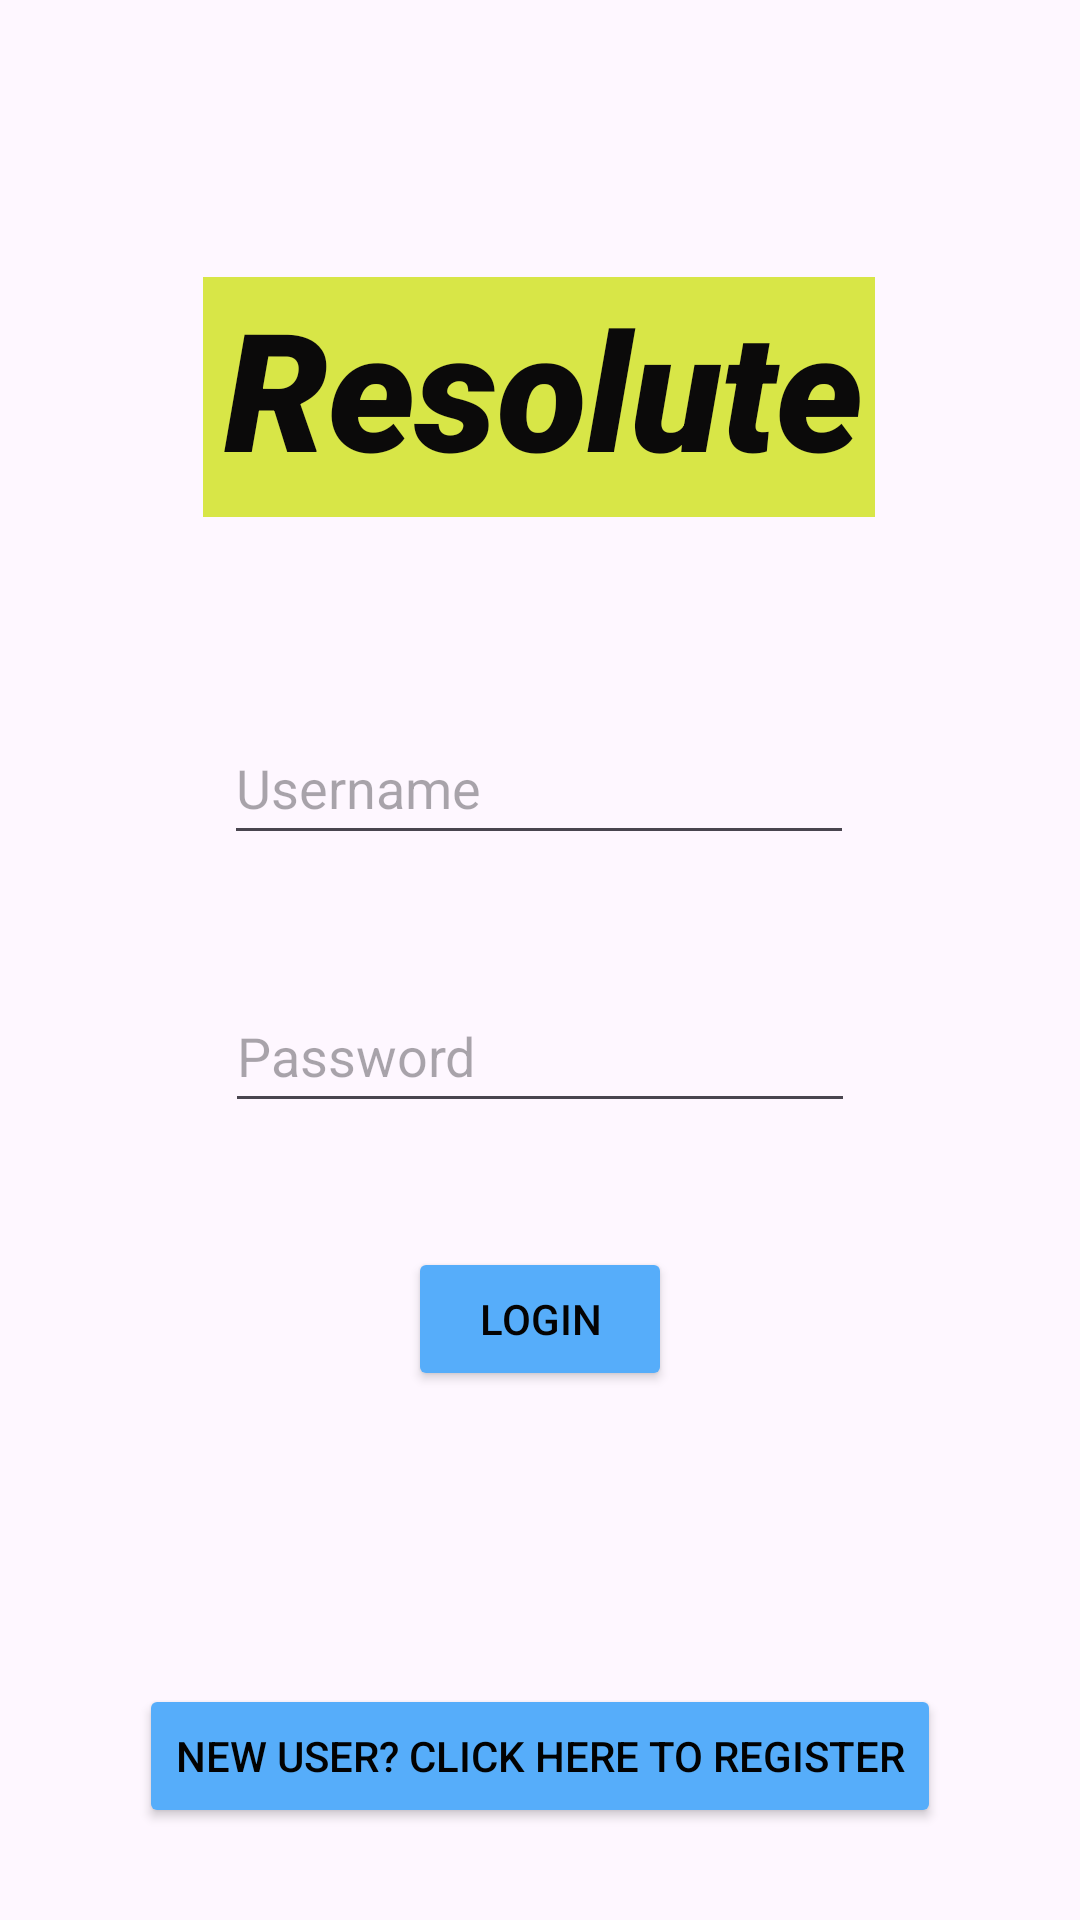

Reconstruct the res/layout file that produces this screen, plus the resources it refers to.
<!-- AndroidManifest.xml: application theme Theme.ResoluteApp -->
<!-- res/layout/fragment_login.xml -->
<?xml version="1.0" encoding="utf-8"?>
<androidx.constraintlayout.widget.ConstraintLayout xmlns:android="http://schemas.android.com/apk/res/android"
    xmlns:app="http://schemas.android.com/apk/res-auto"
    xmlns:tools="http://schemas.android.com/tools"
    android:layout_width="match_parent"
    android:layout_height="match_parent"
    tools:context=".LoginFragment">

    <TextView
        android:id="@+id/login_identifier"
        android:layout_width="224dp"
        android:layout_height="80dp"
        android:background="#D8E647"
        android:fontFamily="sans-serif-black"
        android:paddingLeft="7dp"
        android:text="Resolute"
        android:textColor="#0B0A0A"
        android:textSize="55sp"
        android:textStyle="italic"
        app:layout_constraintBottom_toTopOf="@+id/login_button"
        app:layout_constraintEnd_toEndOf="parent"
        app:layout_constraintHorizontal_bias="0.497"
        app:layout_constraintStart_toStartOf="parent"
        app:layout_constraintTop_toTopOf="parent"
        app:layout_constraintVertical_bias="0.275" />

    <Button
        android:id="@+id/login_button"
        android:layout_width="wrap_content"
        android:layout_height="wrap_content"
        android:backgroundTint="#56ADFA"
        android:text="Login"
        android:textColor="#040303"
        android:textColorLink="#3F51B5"
        app:layout_constraintBottom_toBottomOf="parent"
        app:layout_constraintEnd_toEndOf="parent"
        app:layout_constraintStart_toStartOf="parent"
        app:layout_constraintTop_toTopOf="parent"
        app:layout_constraintVertical_bias="0.702" />

    <Button
        android:id="@+id/to_register_button"
        android:layout_width="wrap_content"
        android:layout_height="wrap_content"
        android:layout_marginTop="68dp"
        android:backgroundTint="#56ADFA"
        android:text="New User? Click here to register"
        android:textColor="#020202"
        app:layout_constraintBottom_toBottomOf="parent"
        app:layout_constraintEnd_toEndOf="parent"
        app:layout_constraintStart_toStartOf="parent"
        app:layout_constraintTop_toBottomOf="@+id/login_button"
        app:layout_constraintVertical_bias="0.494" />

    <EditText
        android:id="@+id/login_username_entry"
        android:layout_width="wrap_content"
        android:layout_height="wrap_content"
        android:ems="10"
        android:hint="Username"
        android:inputType="text"
        android:minHeight="48dp"
        app:layout_constraintBottom_toTopOf="@+id/login_button"
        app:layout_constraintEnd_toEndOf="parent"
        app:layout_constraintHorizontal_bias="0.497"
        app:layout_constraintStart_toStartOf="parent"
        app:layout_constraintTop_toTopOf="parent"
        app:layout_constraintVertical_bias="0.645" />

    <EditText
        android:id="@+id/login_password_entry"
        android:layout_width="wrap_content"
        android:layout_height="wrap_content"
        android:ems="10"
        android:hint="Password"
        android:inputType="textPassword"
        android:minHeight="48dp"
        app:layout_constraintBottom_toTopOf="@+id/login_button"
        app:layout_constraintEnd_toEndOf="parent"
        app:layout_constraintStart_toStartOf="parent"
        app:layout_constraintTop_toBottomOf="@+id/login_username_entry" />
</androidx.constraintlayout.widget.ConstraintLayout>
<!-- resources referenced by this layout -->
<resources>
  <style name="Theme.ResoluteApp" parent="Base.Theme.ResoluteApp" />
  <style name="Base.Theme.ResoluteApp" parent="Theme.Material3.DayNight.NoActionBar">
          
          
      </style>
</resources>
